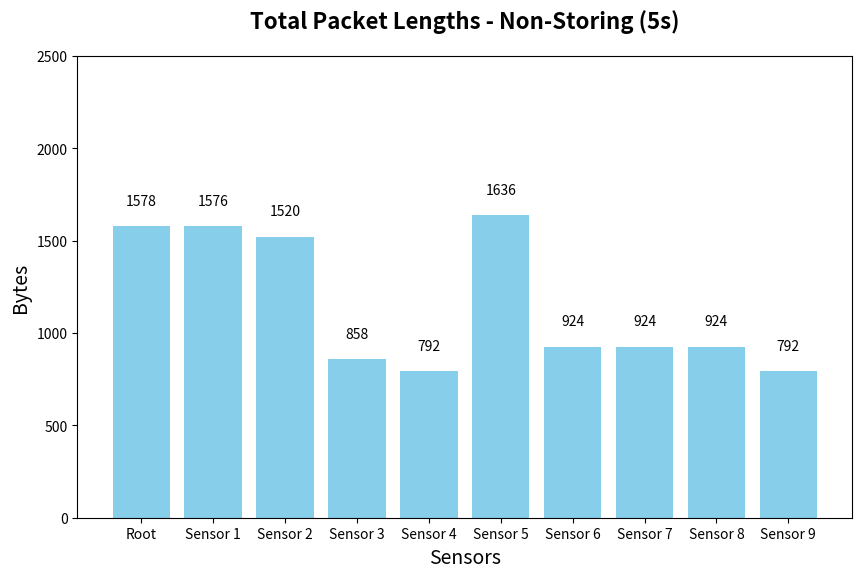
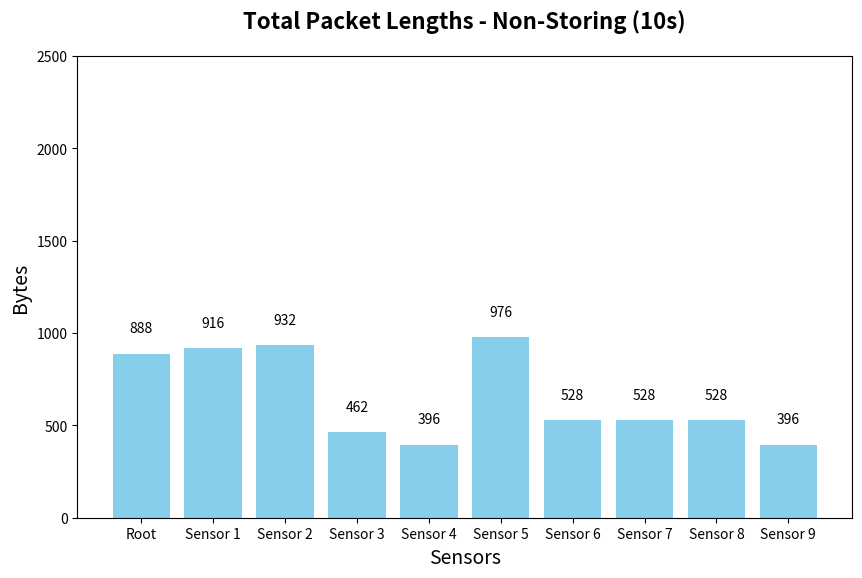
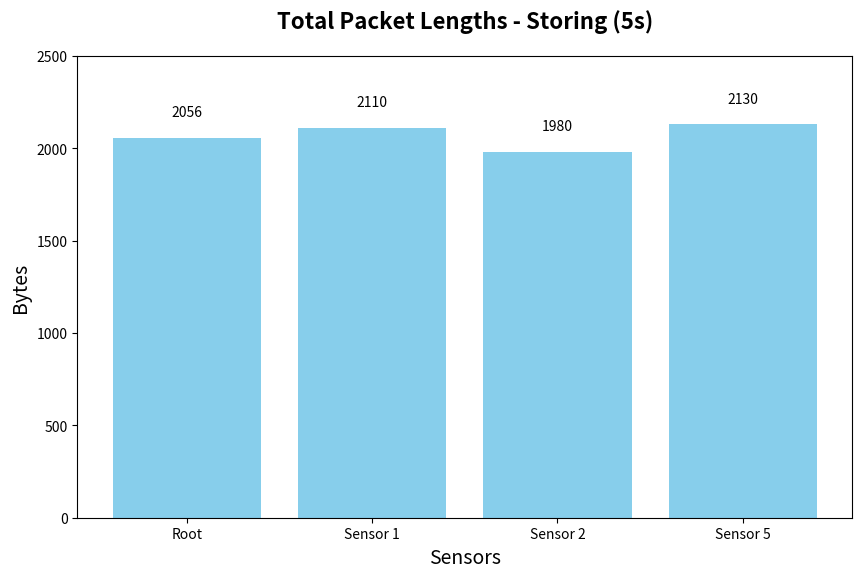
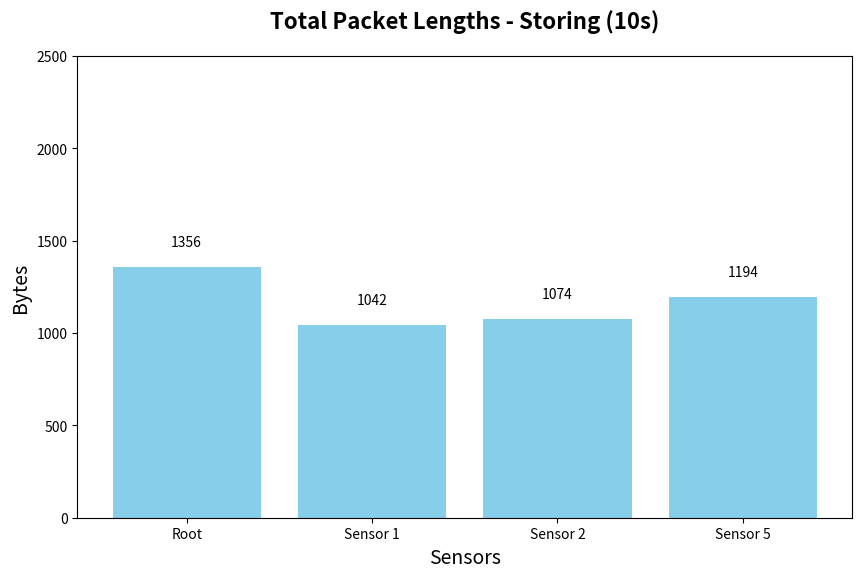

Write Python code to recreate these figures, in order.
import matplotlib.pyplot as plt
import numpy as np

# Dados do gráfico
labels = [
    "Root", "Sensor 1", "Sensor 2", "Sensor 3", "Sensor 4", "Sensor 5",
    "Sensor 6", "Sensor 7", "Sensor 8", "Sensor 9"
]

values = [1578, 1576, 1520, 858, 792, 1636, 924, 924, 924, 792] #t5

fig, ax = plt.subplots(figsize=(10, 6))
bars = ax.bar(labels, values, color='skyblue')

for bar, value in zip(bars, values):
    ax.text(
        bar.get_x() + bar.get_width() / 2, 
        bar.get_height() + 100,
        f'{value}', 
        ha='center', 
        va='bottom', 
        fontsize=10, 
        color='black'
    )

ax.set_title("Total Packet Lengths - Non-Storing (5s)", fontsize=16, color='black', pad=20, fontdict=dict(weight='bold'))
ax.set_ylabel("Bytes", fontsize=14, color='black')
ax.set_xlabel("Sensors", fontsize=14, color='black')
ax.spines['bottom'].set_color('black')
ax.spines['left'].set_color('black')
ax.tick_params(axis='x', colors='black')
ax.tick_params(axis='y', colors='black')
ax.yaxis.label.set_color('black')
ax.xaxis.label.set_color('black')
ax.title.set_color('black')
plt.ylim(0,2500)
plt.savefig("non5.eps")

values = [888, 916, 932, 462, 396, 976, 528, 528, 528, 396] #t10

fig, ax = plt.subplots(figsize=(10, 6))
bars = ax.bar(labels, values, color='skyblue')

for bar, value in zip(bars, values):
    ax.text(
        bar.get_x() + bar.get_width() / 2,
        bar.get_height() + 100,
        f'{value}',
        ha='center',
        va='bottom',
        fontsize=10,
        color='black'
    )

ax.set_title("Total Packet Lengths - Non-Storing (10s)", fontsize=16, color='black', pad=20, fontdict=dict(weight='bold'))
ax.set_ylabel("Bytes", fontsize=14, color='black')
ax.set_xlabel("Sensors", fontsize=14, color='black')
ax.spines['bottom'].set_color('black')
ax.spines['left'].set_color('black')
ax.tick_params(axis='x', colors='black')
ax.tick_params(axis='y', colors='black')
ax.yaxis.label.set_color('black')
ax.xaxis.label.set_color('black')
ax.title.set_color('black')

plt.ylim(0,2500)
plt.savefig("non10.eps")

labels = ["Root", "Sensor 1", "Sensor 2", "Sensor 5"]
values = [2056, 2110, 1980, 2130] #t5

fig, ax = plt.subplots(figsize=(10, 6))
bars = ax.bar(labels, values, color='skyblue')

for bar, value in zip(bars, values):
    ax.text(
        bar.get_x() + bar.get_width() / 2,
        bar.get_height() + 100,
        f'{value}',
        ha='center',
        va='bottom',
        fontsize=10,
        color='black'
    )

ax.set_title("Total Packet Lengths - Storing (5s)", fontsize=16, color='black', pad=20, fontdict=dict(weight='bold'))
ax.set_ylabel("Bytes", fontsize=14, color='black')
ax.set_xlabel("Sensors", fontsize=14, color='black')
ax.spines['bottom'].set_color('black')
ax.spines['left'].set_color('black')
ax.tick_params(axis='x', colors='black')
ax.tick_params(axis='y', colors='black')
ax.yaxis.label.set_color('black')
ax.xaxis.label.set_color('black')
ax.title.set_color('black')

plt.ylim(0,2500)
plt.savefig("5.eps")


values = [1356, 1042, 1074, 1194] #t10

fig, ax = plt.subplots(figsize=(10, 6))
bars = ax.bar(labels, values, color='skyblue')

for bar, value in zip(bars, values):
    ax.text(
        bar.get_x() + bar.get_width() / 2,
        bar.get_height() + 100,
        f'{value}',
        ha='center',
        va='bottom',
        fontsize=10,
        color='black'
    )

ax.set_title("Total Packet Lengths - Storing (10s)", fontsize=16, color='black', pad=20, fontdict=dict(weight='bold'))
ax.set_ylabel("Bytes", fontsize=14, color='black')
ax.set_xlabel("Sensors", fontsize=14, color='black')
ax.spines['bottom'].set_color('black')
ax.spines['left'].set_color('black')
ax.tick_params(axis='x', colors='black')
ax.tick_params(axis='y', colors='black')
ax.yaxis.label.set_color('black')
ax.xaxis.label.set_color('black')
ax.title.set_color('black')

plt.ylim(0,2500)
plt.savefig("10.eps")
